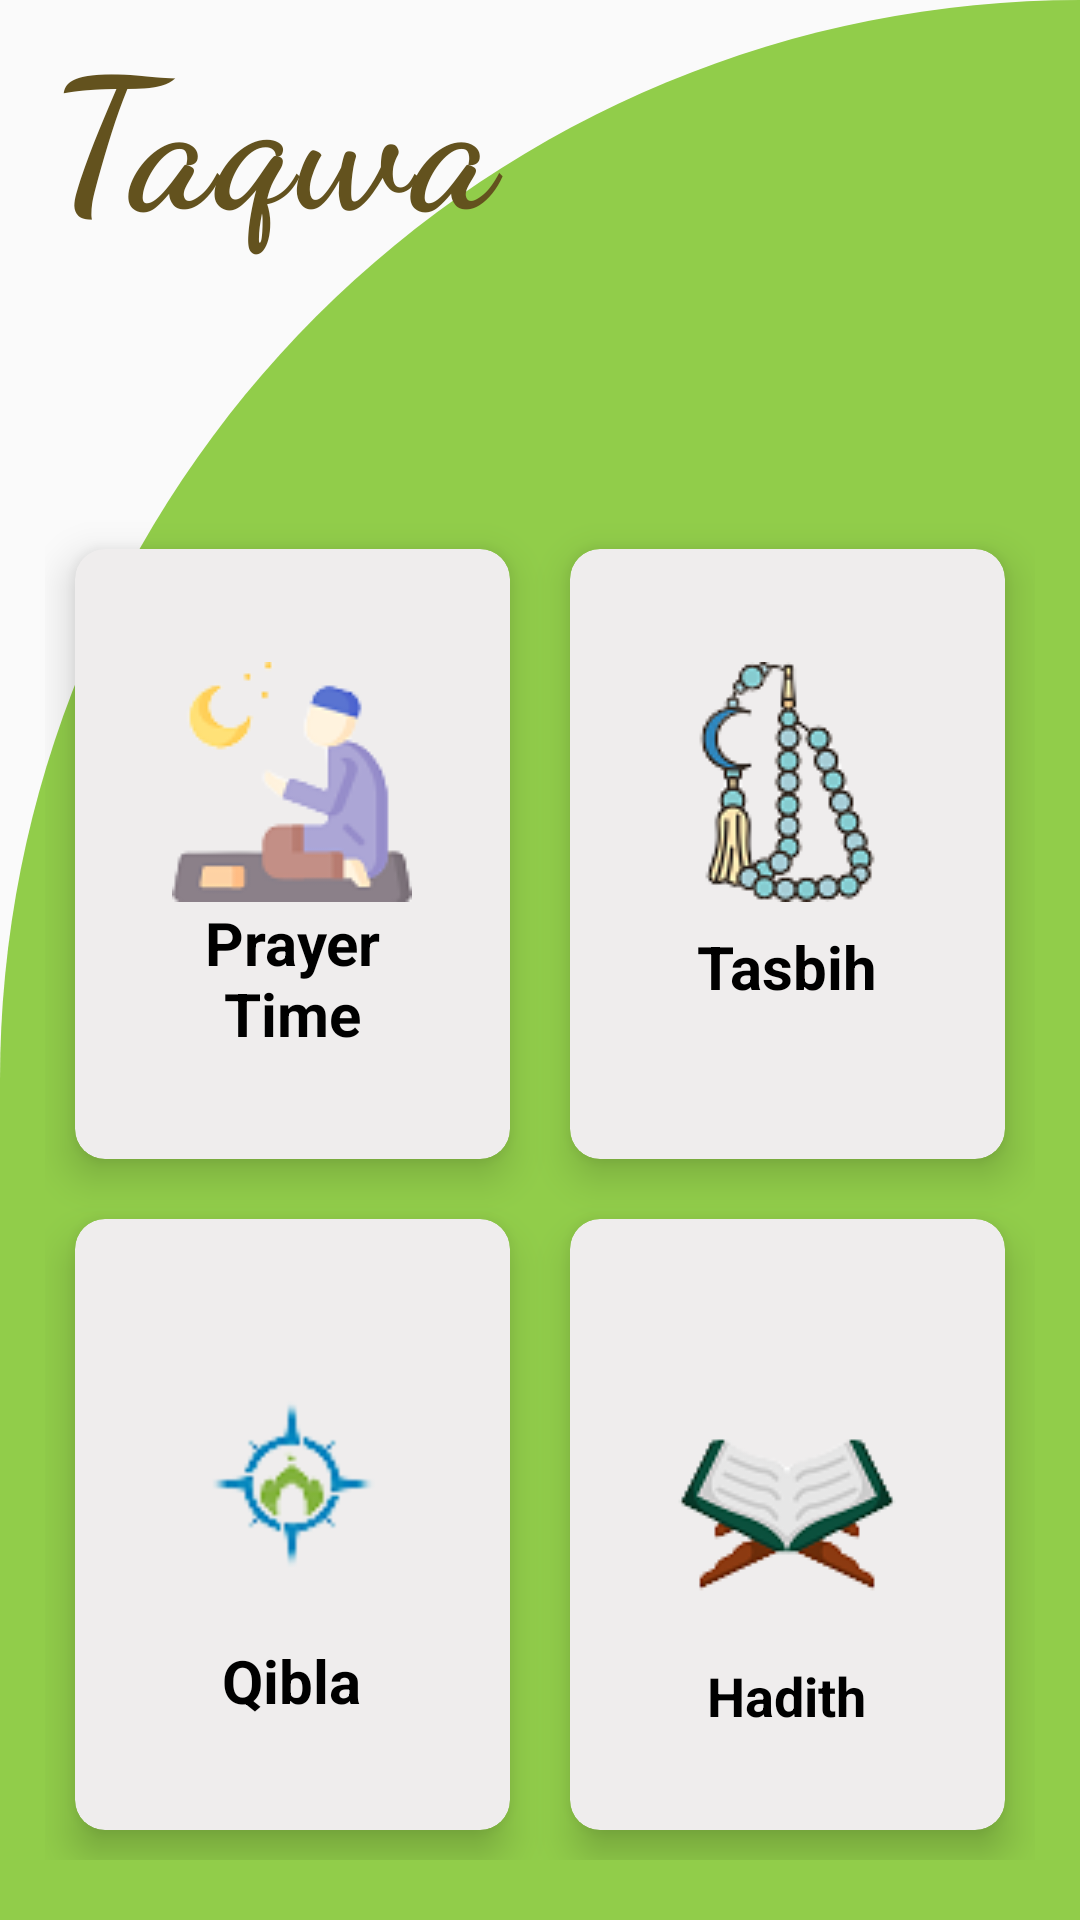

Write the Android layout XML for this screen, with the resource values it uses.
<!-- AndroidManifest.xml: application theme Theme.Taqwa -->
<!-- res/layout/activity_main.xml -->
<?xml version="1.0" encoding="utf-8"?>
<RelativeLayout xmlns:android="http://schemas.android.com/apk/res/android"
    xmlns:app="http://schemas.android.com/apk/res-auto"
    xmlns:tools="http://schemas.android.com/tools"
    android:layout_width="match_parent"
    android:layout_height="match_parent"
    android:background="@drawable/cut_card_background"
    tools:context=".PrayerTime">


    <TextView
        android:id="@+id/txt1"
        android:layout_width="914dp"
        android:layout_height="122dp"
        android:layout_marginBottom="36dp"
        android:fontFamily="cursive"
        android:letterSpacing="0.025"
        android:paddingTop="2dp"
        android:paddingStart="16dp"
        android:paddingBottom="20dp"
        android:text="Taqwa"
        android:textStyle="bold"
        android:textColor="#63521E"
        android:textSize="60sp"
        tools:ignore="HardcodedText" />

    <GridLayout
        android:id="@+id/gridL"
        android:layout_width="match_parent"
        android:layout_height="fill_parent"
        android:layout_below="@+id/txt1"
        android:layout_marginStart="15dp"
        android:layout_marginTop="15dp"
        android:layout_marginEnd="15dp"
        android:layout_marginBottom="20dp"
        android:columnCount="2"
        android:rowCount="3">

        <androidx.cardview.widget.CardView
            android:layout_width="64dp"
            android:layout_height="64dp"
            android:layout_row="0"
            android:layout_rowWeight="1"
            android:layout_column="0"
            android:layout_columnWeight="1"
            android:layout_gravity="fill"
            android:layout_margin="10dp"
            android:clickable="true"
            android:foreground="@drawable/effect"
            app:cardBackgroundColor="#EFEDED"
            app:cardCornerRadius="10dp"
            app:cardElevation="8dp">

            <LinearLayout
                android:layout_width="97dp"
                android:layout_height="128dp"
                android:layout_gravity="center_vertical|center_horizontal"
                android:gravity="center"
                android:orientation="vertical">

                <ImageView
                    android:id="@+id/img5"
                    android:layout_width="wrap_content"
                    android:layout_height="wrap_content"
                    android:layout_row="0"
                    android:layout_column="1"
                    android:src="@drawable/praying2_removebg_preview" />

                <TextView
                    android:layout_width="97dp"
                    android:layout_height="wrap_content"
                    android:text="Prayer Time"
                    android:textAlignment="center"
                    android:textColor="@color/black"
                    android:textSize="20sp"
                    android:textStyle="bold" />


            </LinearLayout>
        </androidx.cardview.widget.CardView>

        <androidx.cardview.widget.CardView
            android:layout_width="64dp"
            android:layout_height="64dp"
            android:layout_row="0"
            android:layout_rowWeight="1"
            android:layout_column="1"
            android:layout_columnWeight="1"
            android:layout_gravity="fill"
            android:layout_margin="10dp"
            android:clickable="true"
            android:focusable="true"
            android:foreground="@drawable/effect"
            app:cardBackgroundColor="#EFEDED"
            app:cardCornerRadius="10dp"
            app:cardElevation="8dp">

            <LinearLayout
                android:layout_width="wrap_content"
                android:layout_height="wrap_content"
                android:layout_gravity="center_vertical|center_horizontal"
                android:gravity="center"
                android:orientation="vertical">

                <ImageView
                    android:id="@+id/img2"
                    android:layout_width="wrap_content"
                    android:layout_height="96dp"
                    android:layout_row="0"
                    android:layout_column="1"
                    android:src="@drawable/tasbih__1__removebg_preview" />

                <TextView
                    android:layout_width="71dp"
                    android:layout_height="48dp"
                    android:text="Tasbih"
                    android:textAlignment="center"
                    android:textColor="@color/black"
                    android:textSize="20sp"
                    android:textStyle="bold" />


            </LinearLayout>
        </androidx.cardview.widget.CardView>

        <androidx.cardview.widget.CardView
            android:layout_width="64dp"
            android:layout_height="64dp"
            android:layout_row="1"
            android:layout_rowWeight="1"
            android:layout_column="0"
            android:layout_columnWeight="1"
            android:layout_gravity="fill"
            android:layout_margin="10dp"
            android:clickable="true"
            android:foreground="@drawable/effect"
            app:cardBackgroundColor="#EFEDED"
            app:cardCornerRadius="10dp"
            app:cardElevation="8dp">

            <LinearLayout
                android:layout_width="wrap_content"
                android:layout_height="wrap_content"
                android:layout_gravity="center_vertical|center_horizontal"
                android:gravity="center"
                android:orientation="vertical">

                <ImageView
                    android:id="@+id/img3"
                    android:layout_width="108dp"
                    android:layout_height="104dp"
                    android:layout_row="0"
                    android:layout_column="1"
                    android:src="@drawable/qibla_removebg_preview" />

                <TextView
                    android:layout_width="91dp"
                    android:layout_height="wrap_content"
                    android:text="Qibla"
                    android:textAlignment="center"
                    android:textColor="@color/black"
                    android:textSize="20sp"
                    android:textStyle="bold" />


            </LinearLayout>
        </androidx.cardview.widget.CardView>

        <androidx.cardview.widget.CardView
            android:layout_width="64dp"
            android:layout_height="64dp"
            android:layout_row="1"
            android:layout_rowWeight="1"
            android:layout_column="1"
            android:layout_columnWeight="1"
            android:layout_gravity="fill"
            android:layout_margin="10dp"
            android:clickable="true"
            android:foreground="@drawable/effect"
            app:cardBackgroundColor="#EFEDED"
            app:cardCornerRadius="10dp"
            app:cardElevation="8dp">

            <LinearLayout
                android:layout_width="wrap_content"
                android:layout_height="wrap_content"
                android:layout_gravity="center_vertical|center_horizontal"
                android:gravity="center"
                android:orientation="vertical">

                <ImageView
                    android:id="@+id/img4"
                    android:layout_width="wrap_content"
                    android:layout_height="114dp"
                    android:layout_row="0"
                    android:layout_column="1"
                    android:src="@drawable/hadith_removebg_preview" />

                <TextView
                    android:layout_width="wrap_content"
                    android:layout_height="wrap_content"
                    android:text="Hadith"
                    android:textColor="@color/black"
                    android:textAlignment="center"
                    android:textSize="18sp"
                    android:textStyle="bold" />


            </LinearLayout>
        </androidx.cardview.widget.CardView>


    </GridLayout>


</RelativeLayout>
<!-- resources referenced by this layout -->
<resources>
  <color name="black">#FF000000</color>
  <!-- drawable cut_card_background (drawable) -->
  <?xml version="1.0" encoding="utf-8"?>
  <shape xmlns:android="http://schemas.android.com/apk/res/android"
  
      android:shape="rectangle">
  <solid android:color="#91CD4A"
  />
      <corners
      android:topLeftRadius="500dp"
      android:topRightRadius="0dp"/>
  
  
  </shape>
  <!-- drawable effect (drawable) -->
  <?xml version="1.0" encoding="utf-8"?>
  <selector xmlns:android="http://schemas.android.com/apk/res/android">
  
      <item android:state_pressed="true">
         <shape>
  
  
  <solid android:color="#4DB66767"
  ></solid>
  
         </shape>
  
  
  
      </item>
  
  
  </selector>
  <!-- drawable hadith_removebg_preview: png bitmap (drawable, 5825 bytes) -->
  <!-- drawable praying2_removebg_preview: png bitmap (drawable, 5453 bytes) -->
  <!-- drawable qibla_removebg_preview: png bitmap (drawable, 2435 bytes) -->
  <!-- drawable tasbih__1__removebg_preview: png bitmap (drawable, 8325 bytes) -->
  <style name="Theme.Taqwa" parent="Theme.AppCompat.DayNight.NoActionBar">
          
          <item name="colorPrimary">@color/purple_500</item>
          <item name="colorPrimaryVariant">@color/purple_700</item>
          <item name="colorOnPrimary">@color/white</item>
          
          <item name="colorSecondary">@color/teal_200</item>
          <item name="colorSecondaryVariant">@color/teal_700</item>
          <item name="colorOnSecondary">@color/black</item>
          
          <item name="android:statusBarColor">?attr/colorPrimaryVariant</item>
          
      </style>
  <color name="purple_500">#FF6200EE</color>
  <color name="purple_700">#FF3700B3</color>
  <color name="white">#FFFFFFFF</color>
  <color name="teal_200">#FF03DAC5</color>
  <color name="teal_700">#FF018786</color>
</resources>
